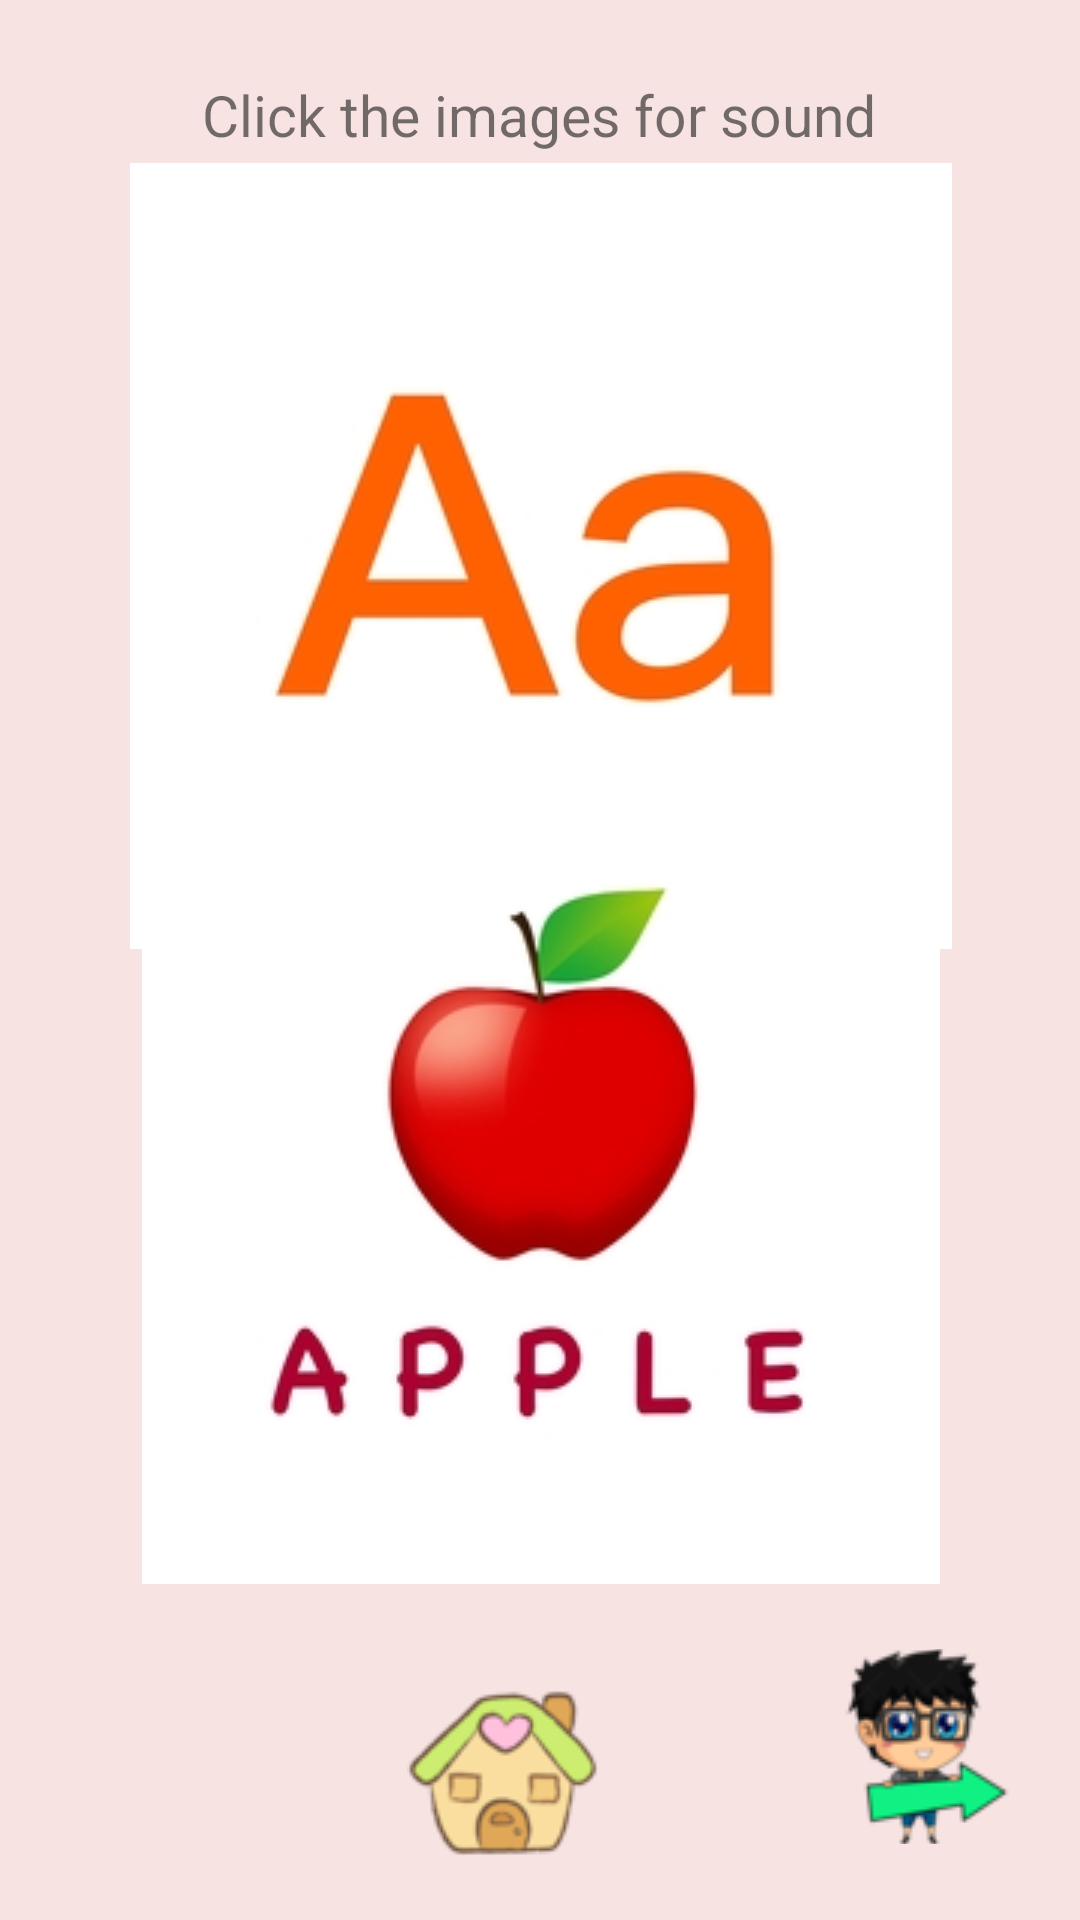

Produce the Android XML layout that renders to this screen, including the resource entries it uses.
<!-- AndroidManifest.xml: application theme AppTheme -->
<!-- res/layout/activity_alphabet_learn.xml -->
<?xml version="1.0" encoding="utf-8"?>
<androidx.constraintlayout.widget.ConstraintLayout xmlns:android="http://schemas.android.com/apk/res/android"
    xmlns:app="http://schemas.android.com/apk/res-auto"
    xmlns:tools="http://schemas.android.com/tools"
    android:layout_width="match_parent"
    android:layout_height="match_parent"
    android:background="#F6E3E2"
    tools:context=".AlphabetLearn">

        <ImageButton
            android:id="@+id/ImgBtn_A"
            android:layout_width="274dp"
            android:layout_height="262dp"
            android:src="@drawable/alpha_a"
            app:layout_constraintBottom_toBottomOf="parent"
            app:layout_constraintEnd_toEndOf="parent"
            app:layout_constraintHorizontal_bias="0.503"
            app:layout_constraintStart_toStartOf="parent"
            app:layout_constraintTop_toTopOf="parent"
            app:layout_constraintVertical_bias="0.144" />

        <ImageButton
            android:id="@+id/ImgBtn_Apple"
            android:layout_width="274dp"
            android:layout_height="262dp"
            android:src="@drawable/apple"
            app:layout_constraintBottom_toBottomOf="parent"
            app:layout_constraintEnd_toEndOf="parent"
            app:layout_constraintHorizontal_bias="0.503"
            app:layout_constraintStart_toStartOf="parent"
            app:layout_constraintTop_toTopOf="parent"
            app:layout_constraintVertical_bias="0.704" />

        <ImageButton
            android:id="@+id/ImgBtn_NextA"
            android:layout_width="102dp"
            android:layout_height="65dp"
            android:background="#F6E3E2"
            android:src="@drawable/next"
            app:layout_constraintBottom_toBottomOf="parent"
            app:layout_constraintEnd_toEndOf="parent"
            app:layout_constraintHorizontal_bias="1.0"
            app:layout_constraintStart_toStartOf="parent"
            app:layout_constraintTop_toTopOf="parent"
            app:layout_constraintVertical_bias="0.956" />

        <ImageButton
            android:id="@+id/imgBtn_HomeA"
            android:layout_width="88dp"
            android:layout_height="74dp"
            android:background="#F6E3E2"
            android:src="@drawable/home"
            app:layout_constraintBottom_toBottomOf="parent"
            app:layout_constraintEnd_toStartOf="@+id/ImgBtn_NextA"
            app:layout_constraintHorizontal_bias="0.728"
            app:layout_constraintStart_toStartOf="parent"
            app:layout_constraintTop_toBottomOf="@+id/ImgBtn_Apple"
            app:layout_constraintVertical_bias="0.688" />

        <TextView
            android:layout_width="wrap_content"
            android:layout_height="wrap_content"
            android:text="Click the images for sound"
            android:textSize="19sp"
            app:layout_constraintBottom_toTopOf="@+id/ImgBtn_A"
            app:layout_constraintEnd_toEndOf="parent"
            app:layout_constraintHorizontal_bias="0.498"
            app:layout_constraintStart_toStartOf="parent"
            app:layout_constraintTop_toTopOf="parent"
            app:layout_constraintVertical_bias="0.888" />

</androidx.constraintlayout.widget.ConstraintLayout>
<!-- resources referenced by this layout -->
<resources>
  <!-- drawable alpha_a: png bitmap (drawable, 20178 bytes) -->
  <!-- drawable apple: png bitmap (drawable, 23533 bytes) -->
  <!-- drawable home: png bitmap (drawable, 6058 bytes) -->
  <!-- drawable next: png bitmap (drawable, 7291 bytes) -->
  <style name="AppTheme" parent="Theme.AppCompat.Light.NoActionBar">
          
          <item name="colorPrimary">#7A31E4</item>
          <item name="colorPrimaryDark">#7A31E4</item>
          <item name="colorAccent">@color/colorAccent</item>
      </style>
  <color name="colorAccent">#03DAC5</color>
</resources>
